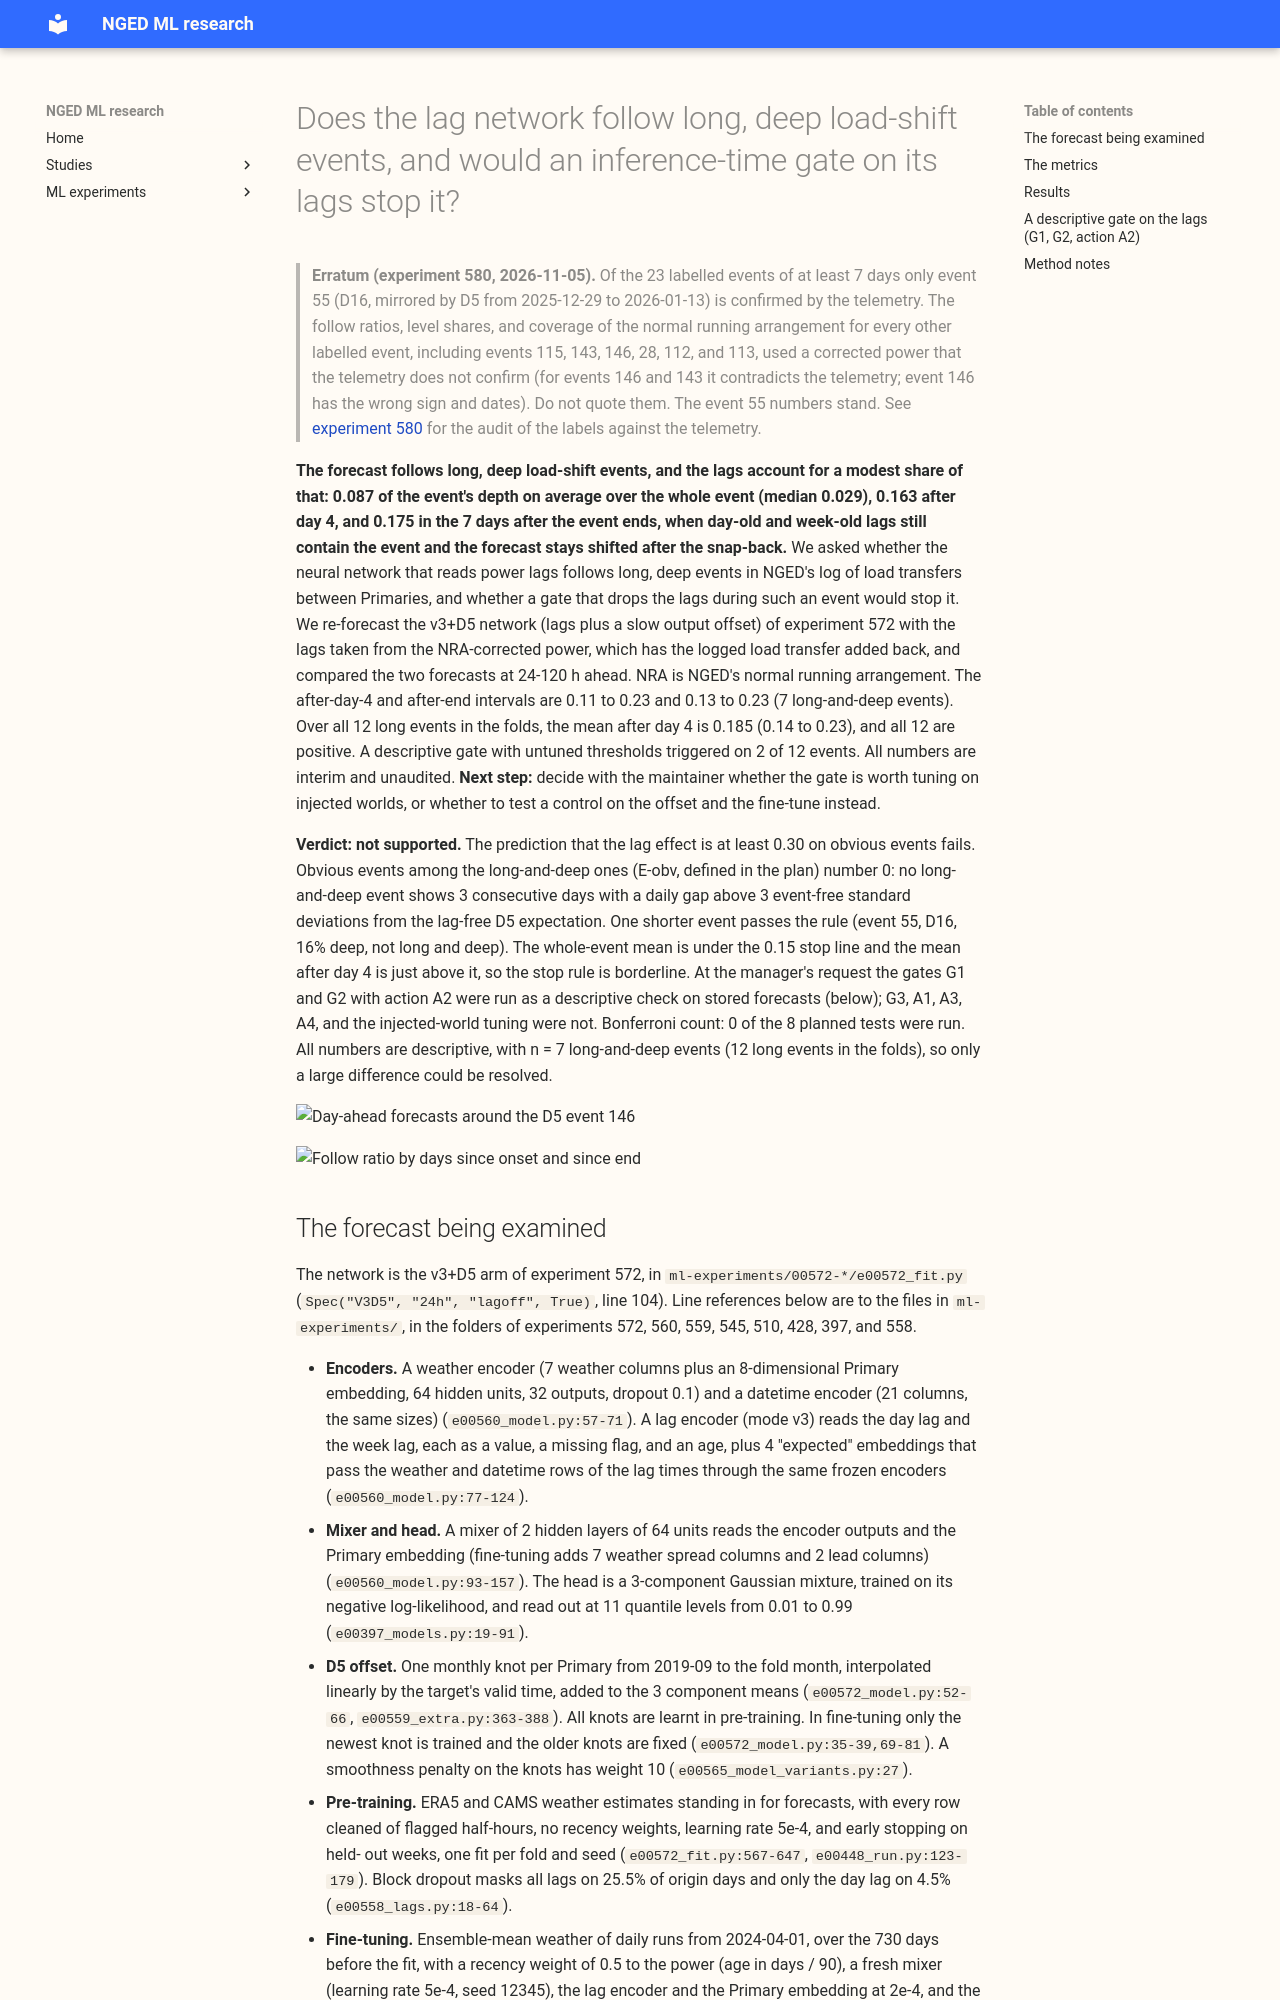

repository: openclimatefix/nged-ml-research · page: ml-experiments/00578-obvious-load-shift-gate-on-lags-follow-ratio/result/index.html · generator: mkdocs

---
id: "00578"
slug: obvious-load-shift-gate-on-lags-follow-ratio
title: >-
  Does the lag network follow long, deep load-shift events, and would an inference-time gate on its
  lags stop it?
theme: lagged-power-and-error-correction
also_relevant_to:
  - lsc-detectors
status: finished
kind: other
protocol: demand-v2
size: >-
  complex. Stored: fitted weights and forecasts in the private data folder only. More than one
  defensible design (what the gate reads, what it does on a trigger). Spans code whose callers need
  a search (experiments 556, 565, 566, 572, 575, 576 and 400). Serving path and degradation rule:
  not touched (this repository holds none). Cost: ceiling 4 GPU-h; projected about 1 GPU-h.
hypothesis: >-
  The v3+D5 lag network (lags plus the slow output offset) follows long, deep, obvious load-shift
  events at 24-120 h, and a gate that falls back to the network without lags while the Primary's own
  lags sit far from the lag-free expectation stops it without harming the rows with no labelled
  event.
prediction: >-
  Written before any follow ratio or gate score. P1 (problem is real): the lag effect of v3+D5
  (median forecast with the observed lags minus median forecast with the NRA-corrected lags, over the
  labelled depth, 24-120 h, after day 4 of the event) is at least 0.30 on E-obv events, and the
  lag-free D5 network follows at most 0.05; fails if the lag effect is under 0.15. Stop rule: if it
  is under 0.15 the gate arms are not run. P2 to P7 are the brief's: G2 triggers on at least 70% of
  E-obv events within 4 days (fails under 50%) at no more than 1 false trigger per Primary-year; A1
  or A2 lowers the lag effect by at least 0.15 (fails under 0.07); no loss beyond the minimum
  detectable effect on rows with no labelled event; A1 and A2 agree within 0.05; A1 and A2 recover 60%
  of the oracle A3 gain; the error after release stays within the minimum detectable effect.
decision_rule: >-
  Counted tests: 8 (lag effect, A1 and A2 against the ungated network, pooled over groups: 2; CRPS
  inside E-obv events: 2; CRPS on rows with no labelled event, 24-120 h and 0-24 h at the eight MVA
  Primaries and the six MW Primaries: 4). A contrast counts when the Primary-and-month block
  bootstrap interval (5 blocks, near the minimum to maximum of the folds) excludes zero. With fewer
  than 30 events only a large difference can be resolved, and the page says so. Threshold for porting
  a gate: zero (a gate adds one inference-time rule), kept only if no other pre-registered slice is
  hurt by more than the larger of 0.03 and its minimum detectable effect.
benchmark: >-
  The ungated v3+D5 network (experiment 572, stored), the lag-free D5 network (experiment 565, stored),
  and the same fitted weights with the lags masked (the lags-masked twin of experiment 572).
row_set_id: experiment_470_intersection_v1
metric: >-
  Lag effect (share of the labelled depth), CRPS in points of effective capacity at 0-24 h and 24-120
  h, false triggers per Primary-year, days from onset to trigger.
verdict: not supported
best_arm: >-
  Not applicable (no gate was run). Follow ratio of v3+D5 on the 7 testable long-and-deep events at
  24-120 h: whole event mean 0.087, after day 4 mean 0.163.
headline: >-
  Reading the lags moves the 24-120 h forecast by a median 0.03 of a long, deep event's depth over
  the whole event, but by 0.16 after day 4 and by 0.18 in the 7 days after the event ends (7 testable
  events, intervals 0.11 to 0.23). A descriptive gate triggered on 2 of 12 events.
lessons: >-
  The lag effect grows with days since onset (0.00 on day 0, 0.16 by day 4) and stays at 0.15 to
  0.22 for a week after the event ends, so the snap-back is where lags hurt. The forecast with
  corrected lags still reproduces a median 0.84 of the event's level over the 12 long events in the
  folds, so the lags are one channel among several. The slow output offset and the fine-tune are
  candidates, but no arm without them was run.
take_home_message: >-
  The forecast follows long, deep load-shift events, and the lags account for about 16% of the
  event's depth after the fourth day and about 18% in the week after the event ends, when day-old
  and week-old lags still hold the event. That is below the 30% expected. A gate on the lags with
  untuned thresholds triggered on only 2 of 12 events. Of the 12 long-and-deep events, 5 cannot be
  tested.
advice:
  - >-
    Judge a lag control on days 4 onward and on the week after the event ends, not on the whole
    event: the lag effect there is 0.16 to 0.18 of the depth (Results).
  - >-
    Run an arm without the slow output offset to find out whether the offset or the fine-tune carries
    a long event's level: the forecast with corrected lags keeps a median 0.84 of it (Results).
  - >-
    Include D8 event 173 (follow ratio 0.31) and D16 event 55 (0.17) in any later control of lags,
    as they are the two events where lags add more than 0.15 of the depth (Results).
production_status: not-for-production
adopted_in: none
---

> **Erratum (experiment 580, 2026-11-05).** Of the 23 labelled events of at least 7 days only event
> 55 (D16, mirrored by D5 from 2025-12-29 to 2026-01-13) is confirmed by the telemetry. The follow
> ratios, level shares, and coverage of the normal running arrangement for every other labelled
> event, including events 115, 143, 146, 28, 112, and 113, used a corrected power that the telemetry
> does not confirm (for events 146 and 143 it contradicts the telemetry; event 146 has the wrong
> sign and dates). Do not quote them. The event 55 numbers stand. See [experiment
> 580](../00580-verified-load-shift-event-set-and-label-audit/result.md) for the audit of the labels
> against the telemetry.
